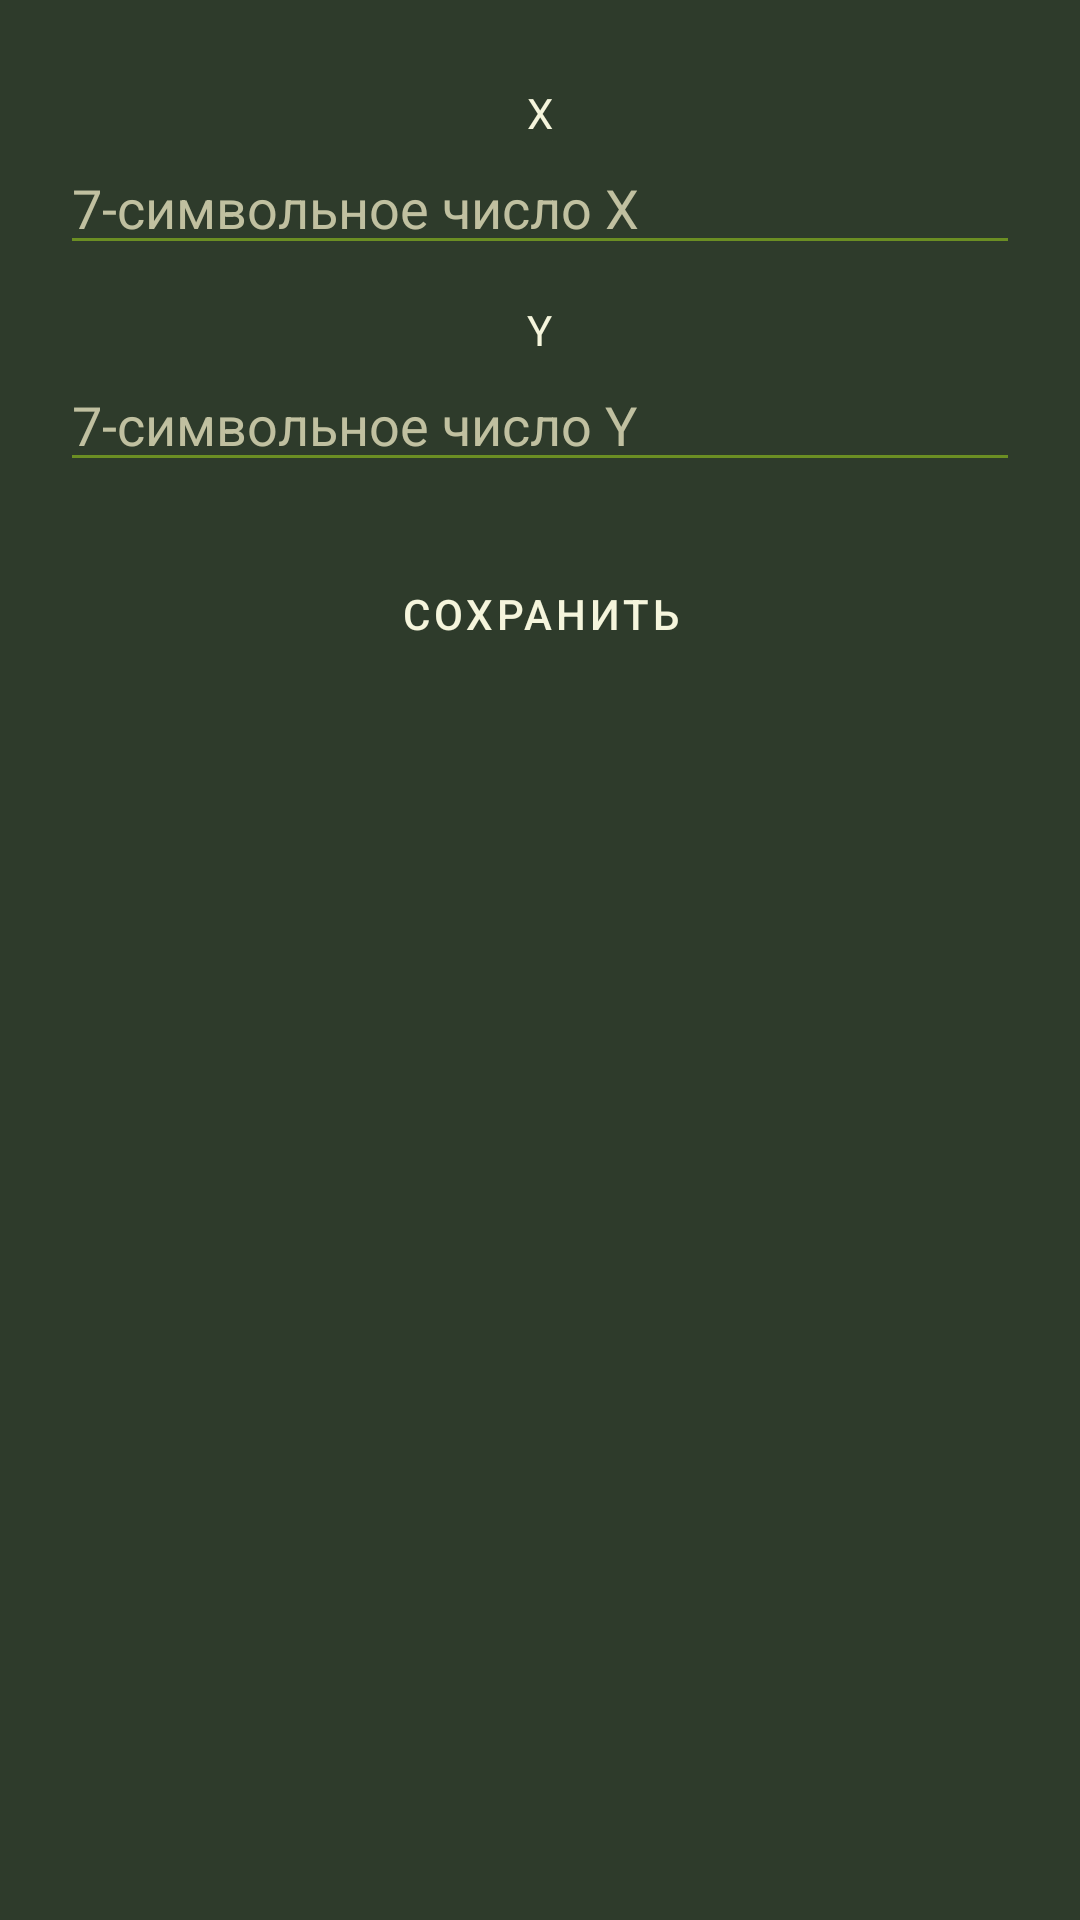

This screen was rendered from an Android layout file. Write that file and the resources it references.
<!-- AndroidManifest.xml: application theme Theme.KhakiDark -->
<!-- res/layout/input_alert.xml -->
<?xml version="1.0" encoding="utf-8"?>
<LinearLayout xmlns:android="http://schemas.android.com/apk/res/android"
    android:orientation="vertical"
    android:id="@+id/alert"
    android:padding="20dp"
    android:background="@color/khaki_dark_bg"
    android:layout_width="300dp"
    android:layout_height="wrap_content">

    <TextView
        android:text="X"
        android:layout_gravity="center"
        android:textColor="@color/khaki_text_primary"
        android:layout_marginTop="8dp"
        android:layout_width="wrap_content"
        android:layout_height="wrap_content" />

    <EditText
        android:id="@+id/editX"
        android:hint="7-символьное число X"
        android:backgroundTint="@color/khaki_secondary"
        android:textColor="@color/khaki_text_primary"
        android:textColorHint="@color/khaki_text_secondary"
        android:inputType="numberDecimal|numberSigned"
        android:layout_width="match_parent"
        android:layout_height="wrap_content" />

    <TextView
        android:text="Y"
        android:layout_gravity="center"
        android:textColor="@color/khaki_text_primary"
        android:layout_marginTop="12dp"
        android:layout_width="wrap_content"
        android:layout_height="wrap_content" />

    <EditText
        android:id="@+id/editY"
        android:hint="7-символьное число Y"
        android:backgroundTint="@color/khaki_secondary"
        android:textColor="@color/khaki_text_primary"
        android:textColorHint="@color/khaki_text_secondary"
        android:inputType="numberDecimal|numberSigned"
        android:layout_width="match_parent"
        android:layout_height="wrap_content" />

    <Button
        android:id="@+id/saveBtn"
        android:text="Сохранить"
        android:textColor="@color/khaki_text_primary"
        android:backgroundTint="@color/khaki_button"
        android:layout_marginTop="20dp"
        android:layout_gravity="center"
        android:layout_width="wrap_content"
        android:layout_height="wrap_content" />
</LinearLayout>
<!-- resources referenced by this layout -->
<resources>
  <color name="khaki_button">#4B5320</color>
  <color name="khaki_dark_bg">#2E3B2B</color>
  <color name="khaki_secondary">#6B8E23</color>
  <color name="khaki_text_primary">#F5F5DC</color>
  <color name="khaki_text_secondary">#C0C0A0</color>
  <style name="Theme.KhakiDark" parent="Theme.MaterialComponents.DayNight.NoActionBar">
          <item name="colorPrimary">@color/colorPrimaryKhaki</item>
          <item name="colorPrimaryVariant">@color/colorPrimaryVariantKhaki</item>
          <item name="colorOnPrimary">@color/colorOnPrimaryKhaki</item>
  
          <item name="colorSecondary">@color/colorSecondaryKhaki</item>
          <item name="colorOnSecondary">@color/colorOnSecondaryKhaki</item>
  
          <item name="android:windowBackground">@color/backgroundKhaki</item>
  
          <item name="colorSurface">@color/backgroundKhaki</item>
          <item name="colorOnSurface">@color/textPrimaryKhaki</item>
  
          <item name="buttonStyle">@style/KhakiButton</item>
  
          <item name="android:textColorPrimary">@color/textPrimaryKhaki</item>
          <item name="android:textColorSecondary">@color/textSecondaryKhaki</item>
  
          <item name="textInputStyle">@style/KhakiTextInput</item>
      </style>
  <color name="colorPrimaryKhaki">#556B2F</color>
  <color name="colorPrimaryVariantKhaki">#4B5320</color>
  <color name="colorOnPrimaryKhaki">#F5F5DC</color>
  <color name="colorSecondaryKhaki">#6B8E23</color>
  <color name="colorOnSecondaryKhaki">#C0C0A0</color>
  <color name="backgroundKhaki">#2E3B2B</color>
  <color name="textPrimaryKhaki">#F5F5DC</color>
  <style name="KhakiButton" parent="Widget.MaterialComponents.Button">
          <item name="android:backgroundTint">@color/khaki_button</item>
          <item name="android:textColor">@color/khaki_text_primary</item>
          <item name="android:colorPressedHighlight">@color/khaki_button_pressed</item>
      </style>
  <color name="textSecondaryKhaki">#C0C0A0</color>
  <style name="KhakiTextInput" parent="Widget.MaterialComponents.TextInputLayout.OutlinedBox">
          <item name="boxBackgroundColor">@color/khaki_dark_bg</item>
          <item name="boxStrokeColor">@color/khaki_secondary</item>
          <item name="hintTextColor">@color/khaki_text_secondary</item>
          <item name="android:textColor">@color/khaki_text_primary</item>
      </style>
  <color name="khaki_button_pressed">#3B4220</color>
</resources>
